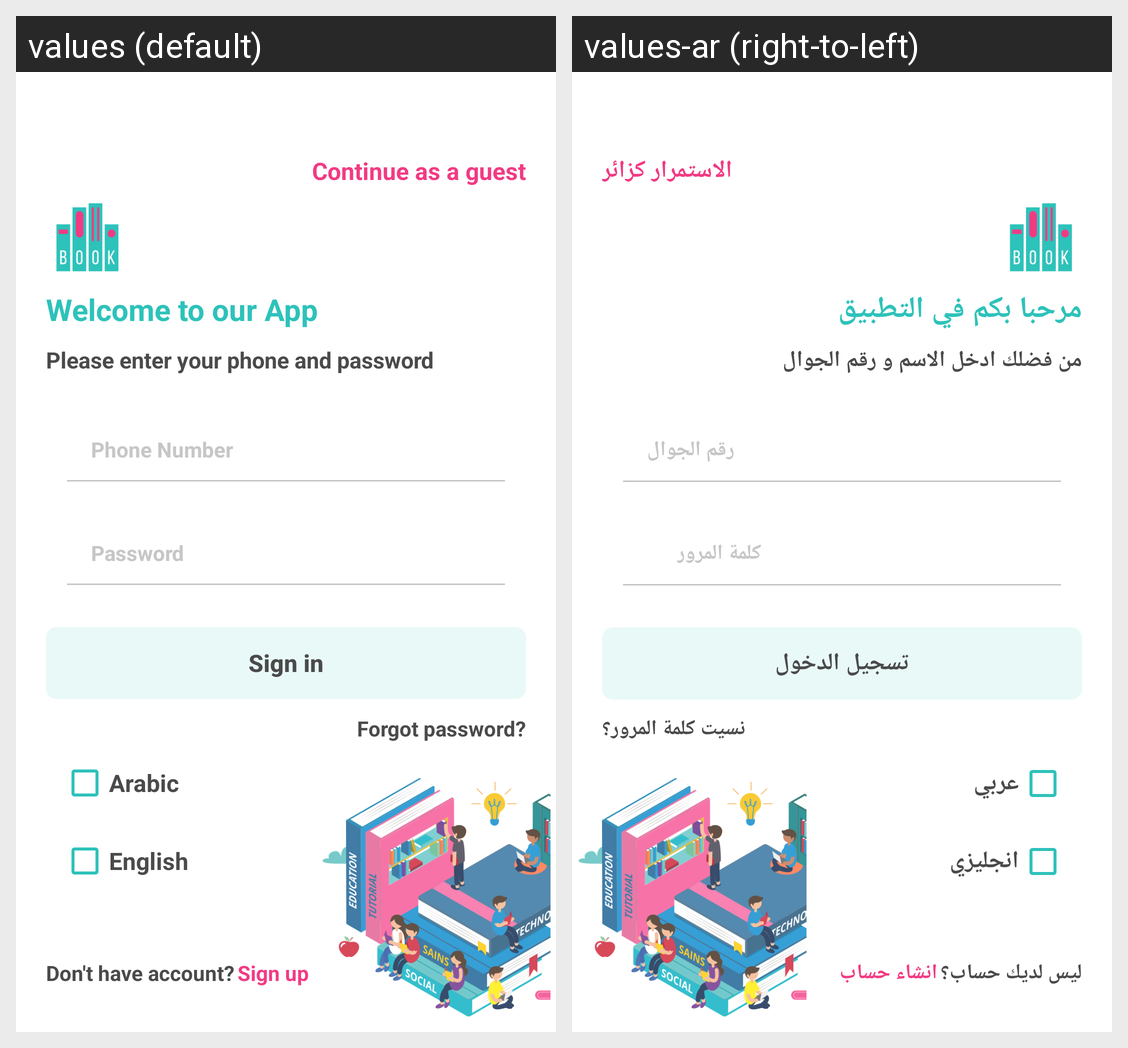

Translations of the strings shown on this Android screen, per locale in the grid:
Android screen res/layout/activity_main.xml rendered under 2 locales, left to right: values (default), values-ar (right-to-left). Device: Nexus 5 (rendered at 1080×1920; each locale shown at half size, 540×960, under a caption strip naming it); theme AppTheme.
Strings drawn on this screen, with the default value and each locale's value (text and hints the layout hard-codes, and strings that could not be matched under every locale, appear in the picture but are not listed):

continue_as_guest
  values: Continue as a guest
  values-ar: الاستمرار كزائر

welcome
  values: Welcome to our App
  values-ar: مرحبا بكم في التطبيق

enter_phone_password
  values: Please enter your phone and password
  values-ar: من فضلك ادخل الاسم و رقم الجوال

phone
  values: Phone Number
  values-ar: رقم الجوال

password
  values: Password
  values-ar: كلمة المرور

signin
  values: Sign in
  values-ar: تسجيل الدخول

arabic
  values: Arabic
  values-ar: عربي

english
  values: English
  values-ar: انجليزي

forget_password
  values: Forgot password?
  values-ar: نسيت كلمة المرور؟

dont_have_account
  values: Don't have account?
  values-ar: ليس لديك حساب؟

signup
  values: Sign up
  values-ar: انشاء حساب
